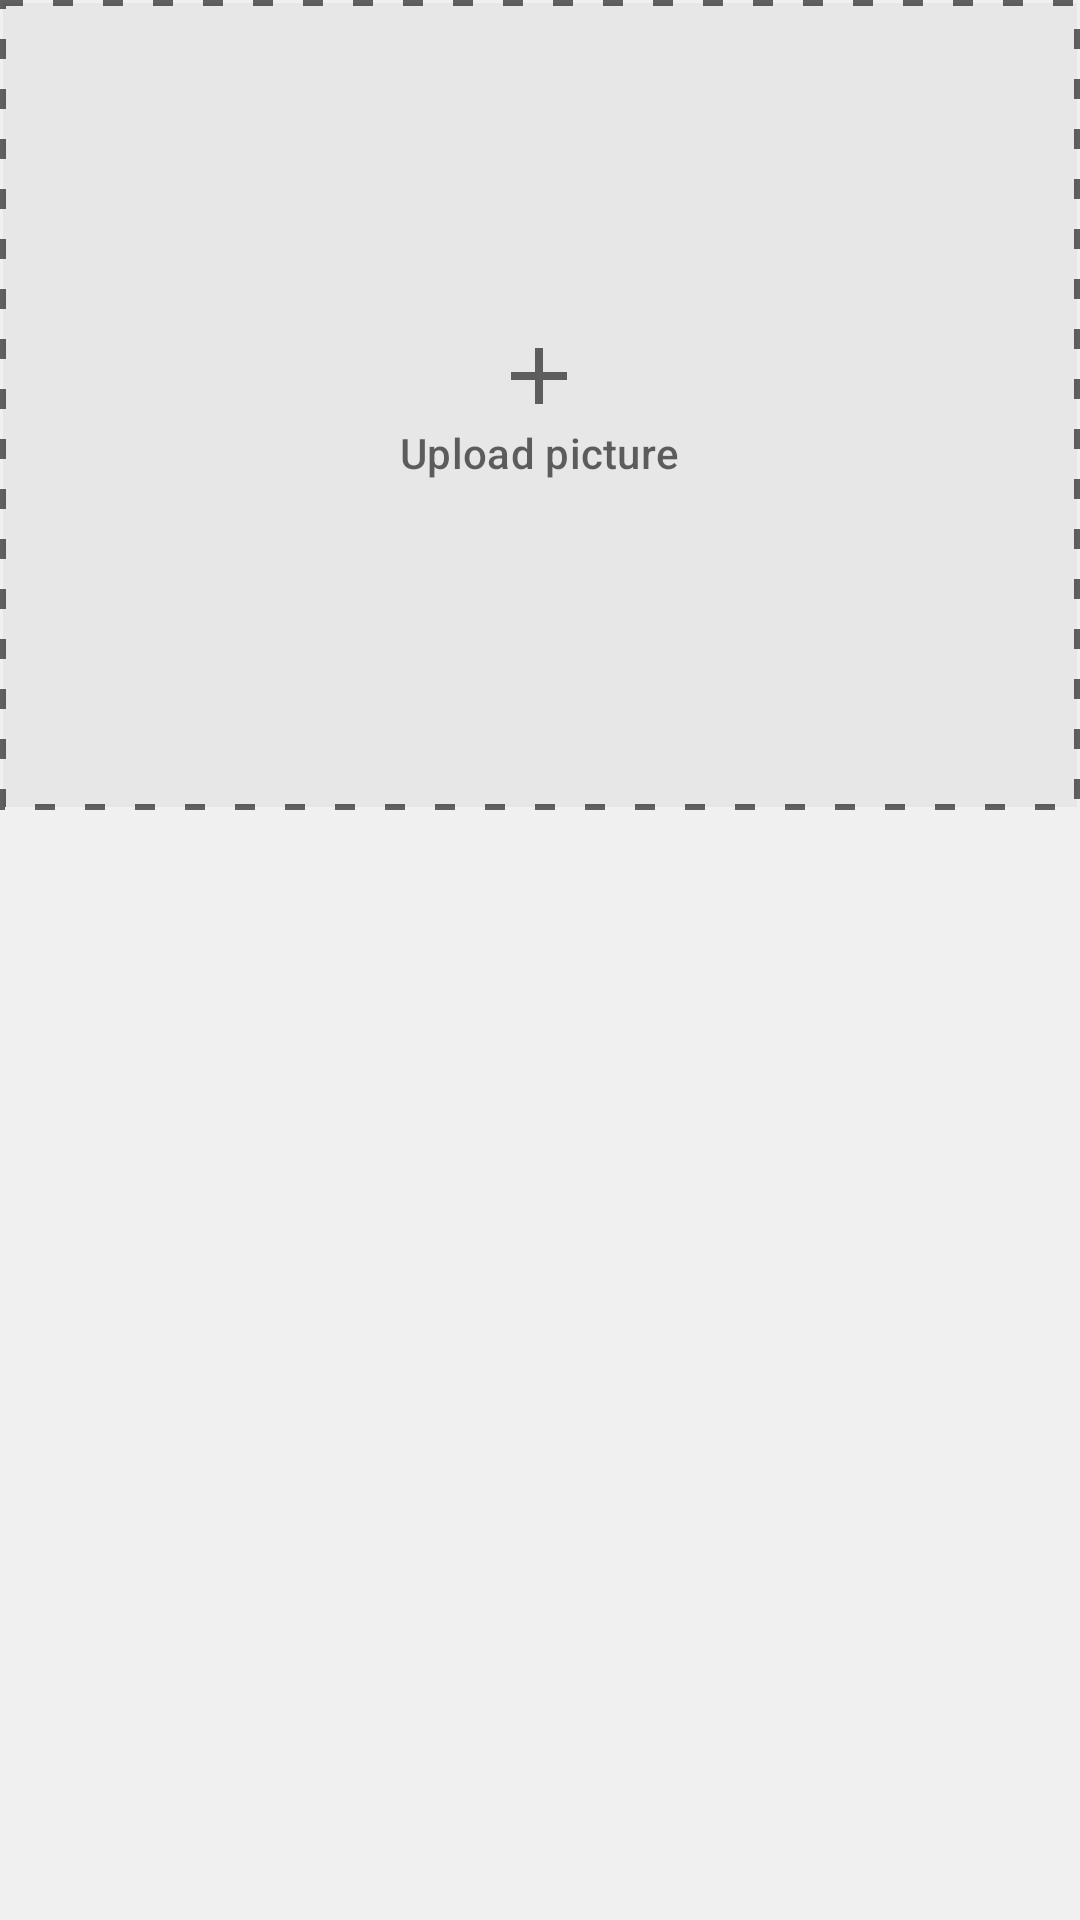

The Android layout XML behind this screen, and the referenced resources:
<!-- AndroidManifest.xml: application theme Theme.HabitDiary -->
<!-- res/layout/upload_image.xml -->
<?xml version="1.0" encoding="utf-8"?>
<androidx.constraintlayout.widget.ConstraintLayout
    xmlns:android="http://schemas.android.com/apk/res/android"
    xmlns:app="http://schemas.android.com/apk/res-auto"
    android:layout_width="match_parent"
    android:layout_height="match_parent">

  <FrameLayout
      android:id="@+id/upload_image"
      android:layout_width="match_parent"
      android:layout_height="0dp"
      android:background="@drawable/dashed"
      android:clickable="true"
      android:focusable="true"
      android:foreground="?attr/selectableItemBackground"
      app:layout_constraintDimensionRatio="4:3"
      app:layout_constraintEnd_toEndOf="parent"
      app:layout_constraintStart_toStartOf="parent"
      app:layout_constraintTop_toTopOf="parent">

    <LinearLayout
        android:layout_width="wrap_content"
        android:layout_height="wrap_content"
        android:layout_gravity="center"
        android:orientation="vertical">

      <ImageView
          android:layout_width="32dp"
          android:layout_height="32dp"
          android:layout_gravity="center_horizontal"
          android:contentDescription="@null"
          android:src="@drawable/ic_add" />

      <TextView
          android:layout_width="wrap_content"
          android:layout_height="wrap_content"
          android:layout_gravity="center_horizontal"
          android:text="@string/action_upload_picture"
          android:textAppearance="@style/TextAppearance.MaterialComponents.Subtitle2"
          android:textColor="?android:textColorSecondary" />
    </LinearLayout>


  </FrameLayout>

</androidx.constraintlayout.widget.ConstraintLayout>
<!-- resources referenced by this layout -->
<resources>
  <!-- drawable dashed (drawable) -->
  <?xml version="1.0" encoding="utf-8"?>
  <shape
      xmlns:android="http://schemas.android.com/apk/res/android"
      android:shape="rectangle">
  
    <stroke
        android:width="2dp"
        android:color="?android:textColorSecondary"
        android:dashWidth="20px"
        android:dashGap="30px" />
  
    <solid android:color="#0A000000" />
  </shape>
  <!-- drawable ic_add (drawable) -->
  <vector xmlns:android="http://schemas.android.com/apk/res/android"
      android:width="24dp"
      android:height="24dp"
      android:viewportWidth="24"
      android:viewportHeight="24"
      android:tint="?attr/colorControlNormal">
    <path
        android:fillColor="@android:color/black"
        android:pathData="M19,13h-6v6h-2v-6H5v-2h6V5h2v6h6v2z"/>
  </vector>
  <string name="action_upload_picture">Upload picture</string>
  <style name="Theme.HabitDiary" parent="Theme.Base" />
  <style name="Theme.Base" parent="Theme.MaterialComponents.DayNight.NoActionBar">
      
      <item name="android:windowLightStatusBar" tools:targetApi="m">@bool/use_light_status</item>
      <item name="android:statusBarColor" tools:targetApi="l">?attr/colorPrimaryVariant</item>
      <item name="android:windowLightNavigationBar" tools:targetApi="o_mr1">@bool/use_light_navigation</item>
      
  
      
      <item name="colorPrimary">@color/color_primary</item>
      <item name="colorPrimaryVariant">@color/transparent</item>
      <item name="colorAccent">@color/color_accent</item>
      <item name="colorOnPrimary">@color/white</item>
      <item name="colorSurface">@color/color_surface</item>
      <item name="colorOnSecondary">@color/black</item>
      <item name="android:colorBackground">@color/color_background</item>
  
    </style>
  <color name="color_primary">@color/blue_600</color>
  <color name="transparent">#0fff</color>
  <color name="color_accent">@color/blue_600</color>
  <color name="white">#fff</color>
  <color name="color_surface">@color/white</color>
  <color name="black">#000</color>
  <color name="color_background">@color/grey_blue_gray_200</color>
  <color name="blue_600">#4c91df</color>
  <color name="grey_blue_gray_200">#f0f0f0</color>
</resources>
